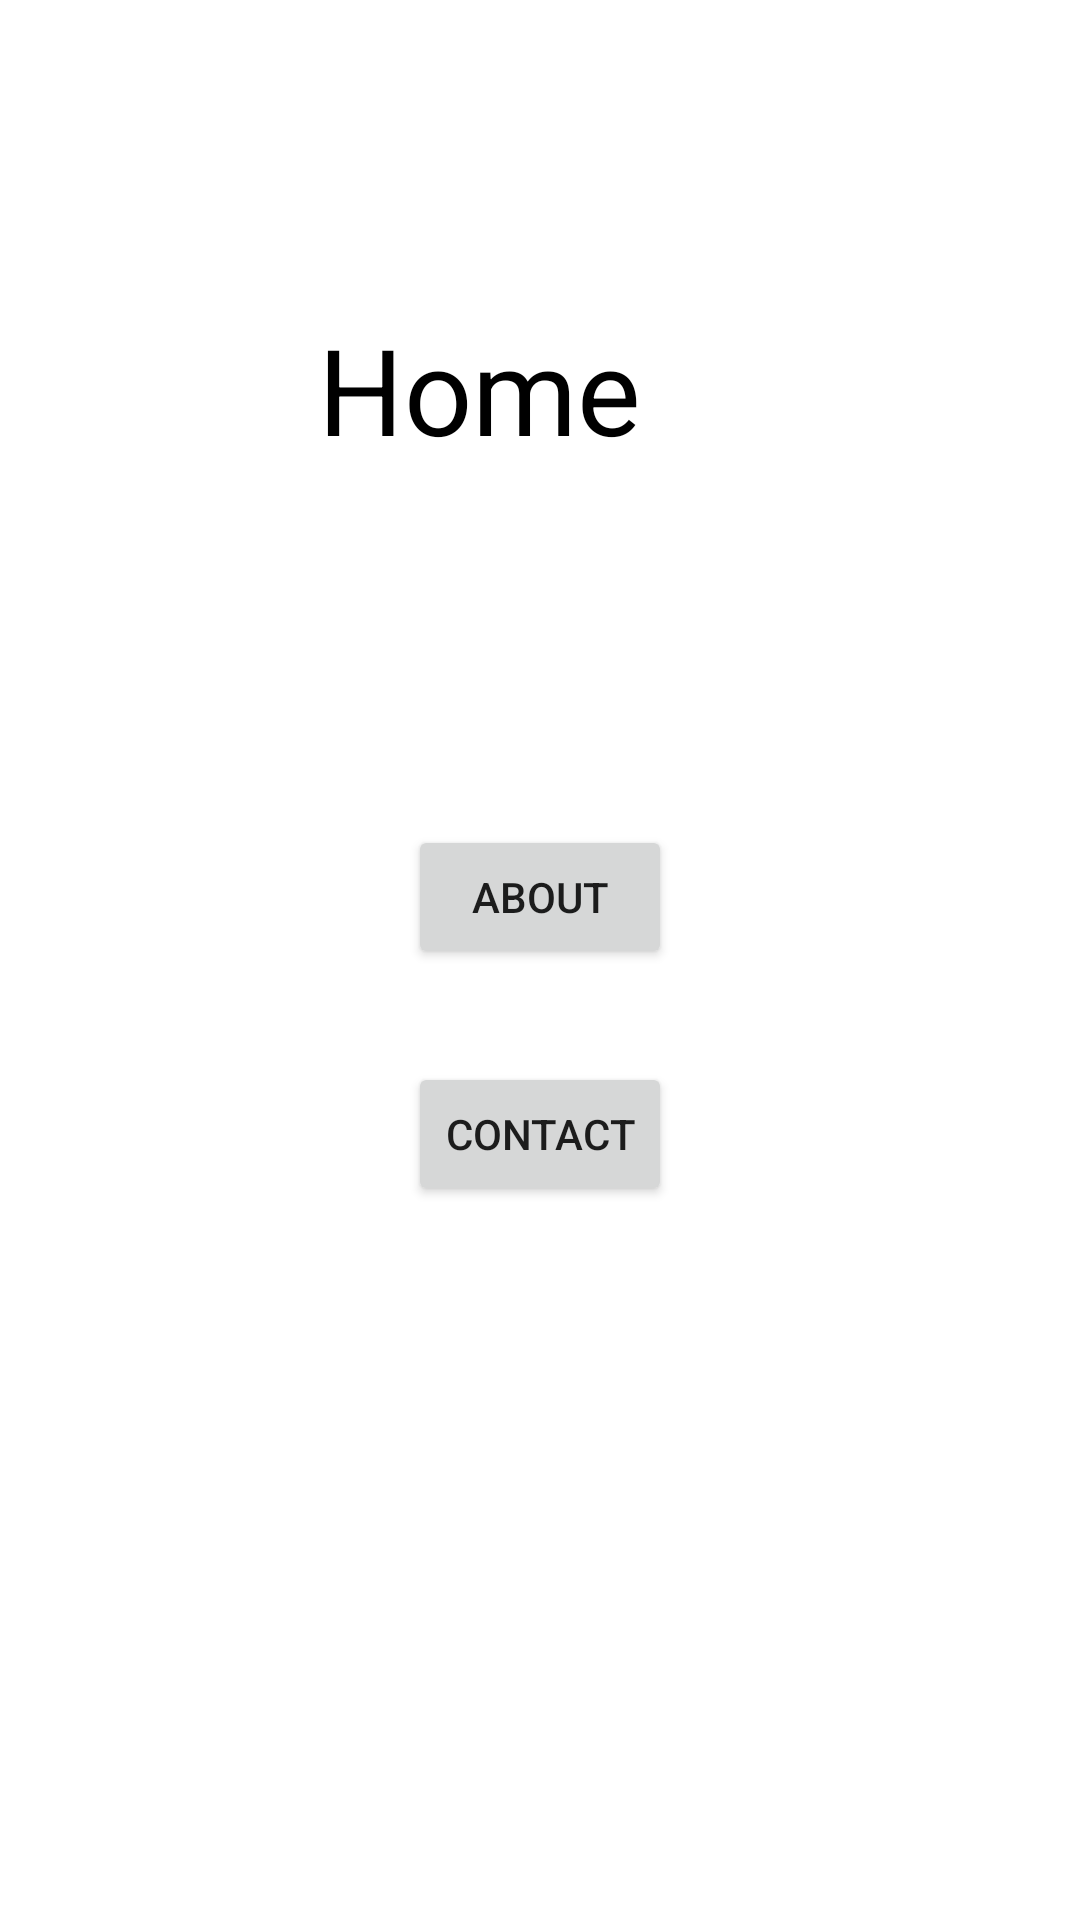

Produce the Android XML layout that renders to this screen, including the resource entries it uses.
<!-- AndroidManifest.xml: application theme Theme.MyApplication1 -->
<!-- res/layout/activity_main.xml -->
<?xml version="1.0" encoding="utf-8"?>
<RelativeLayout xmlns:android="http://schemas.android.com/apk/res/android"
    xmlns:app="http://schemas.android.com/apk/res-auto"
    xmlns:tools="http://schemas.android.com/tools"
    android:layout_width="match_parent"
    android:layout_height="match_parent"
    android:orientation="vertical"
    tools:context=".MainActivity">

    <TextView
        android:layout_width="149dp"
        android:layout_height="66dp"
        android:textSize="40sp"
        android:layout_alignParentTop="true"
        android:layout_alignParentEnd="true"
        android:layout_marginTop="103dp"
        android:textColor="#000000"
        android:layout_marginEnd="105dp"
        android:text="Home page" />

    <Button
        android:id="@+id/btn1"
        android:layout_width="wrap_content"
        android:layout_height="wrap_content"
        android:layout_alignParentTop="true"
        android:layout_centerInParent="true"
        android:layout_marginTop="275dp"
        android:text="About" />

    <Button
        android:id="@+id/btn1a"
        android:layout_width="wrap_content"
        android:layout_height="wrap_content"
        android:layout_alignParentTop="true"
        android:layout_centerInParent="true"
        android:layout_marginTop="354dp"
        android:text="Contact" />


</RelativeLayout>
<!-- resources referenced by this layout -->
<resources>
  <style name="Theme.MyApplication1" parent="Theme.MaterialComponents.DayNight.DarkActionBar">
          
          <item name="colorPrimary">@color/purple_500</item>
          <item name="colorPrimaryVariant">@color/purple_700</item>
          <item name="colorOnPrimary">@color/white</item>
          
          <item name="colorSecondary">@color/teal_200</item>
          <item name="colorSecondaryVariant">@color/teal_700</item>
          <item name="colorOnSecondary">@color/black</item>
          
          <item name="android:statusBarColor" tools:targetApi="l">?attr/colorPrimaryVariant</item>
          
      </style>
  <!-- not gathered from this repository: default colours our renderer supplied (Android Studio template values) -->
  <color name="purple_500">#FF6200EE</color>
  <color name="purple_700">#FF3700B3</color>
  <color name="teal_200">#FF03DAC5</color>
  <color name="teal_700">#FF018786</color>
  <color name="black">#FF000000</color>
  <color name="white">#FFFFFFFF</color>
</resources>
